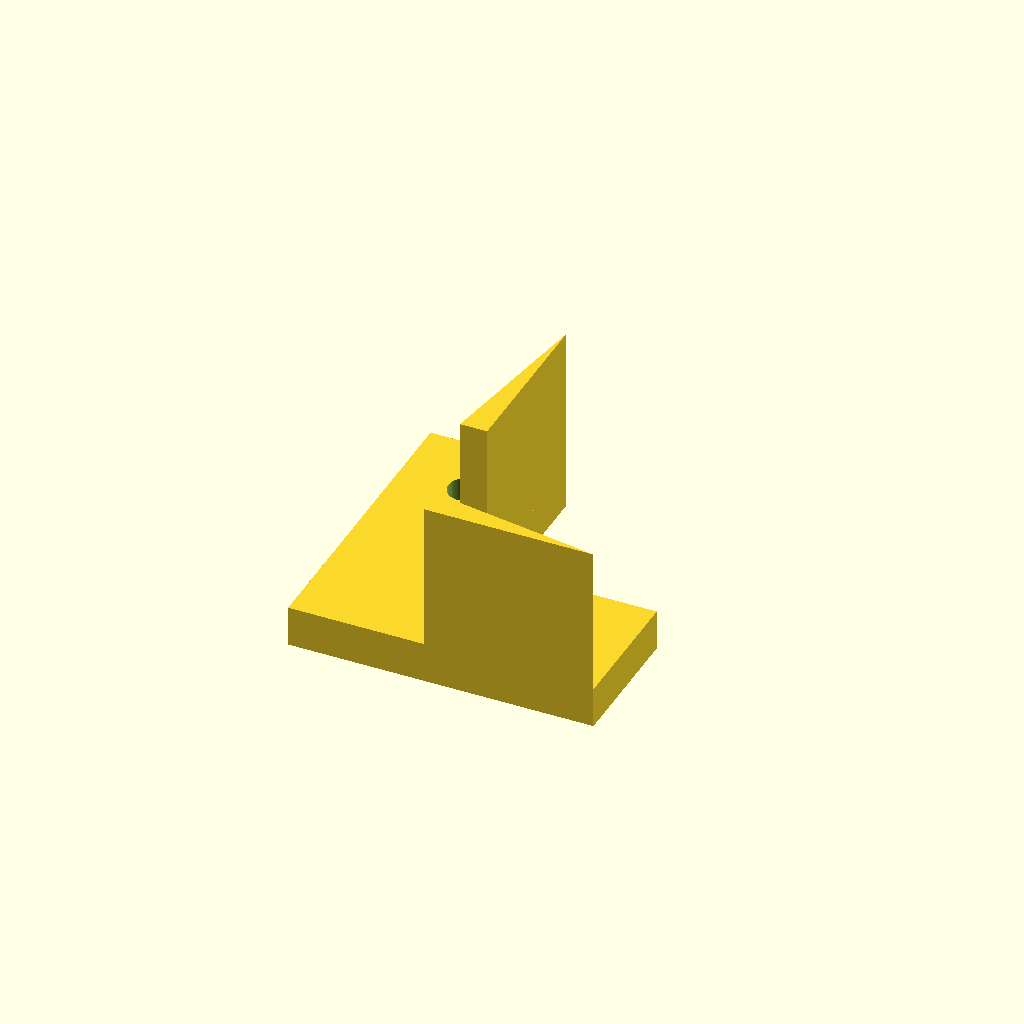
Cell 1: the model at its default parameters.
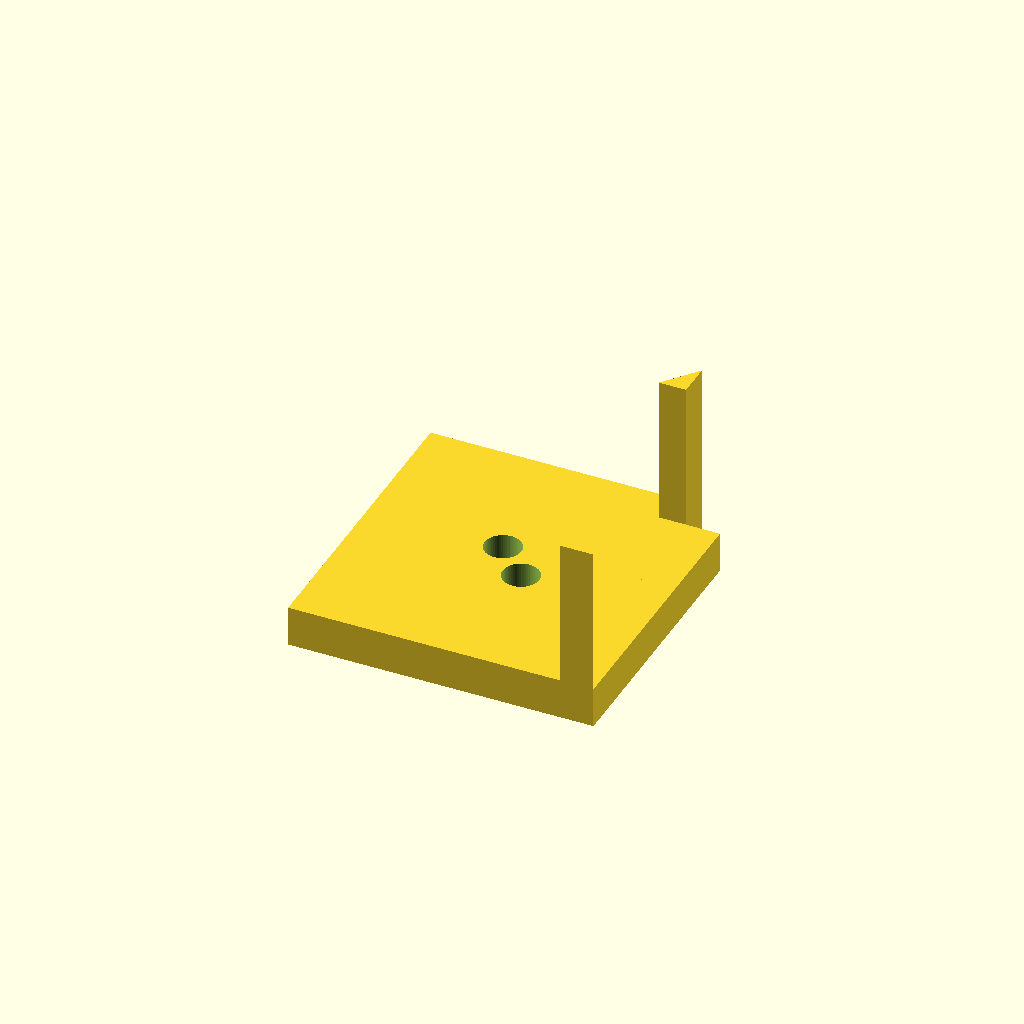
Cell 2 — profile set to 40, the other parameters unchanged.
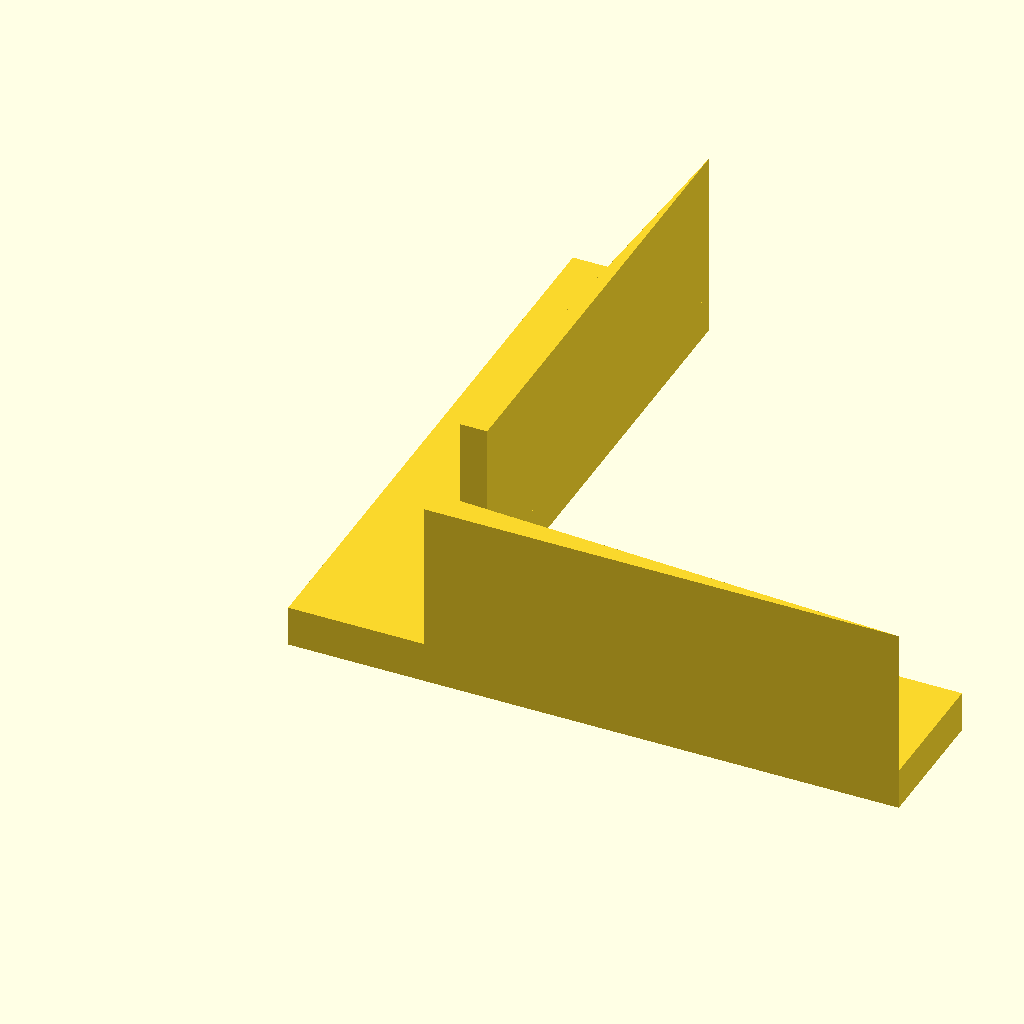
Cell 3 — arm set to 90, the other parameters unchanged.
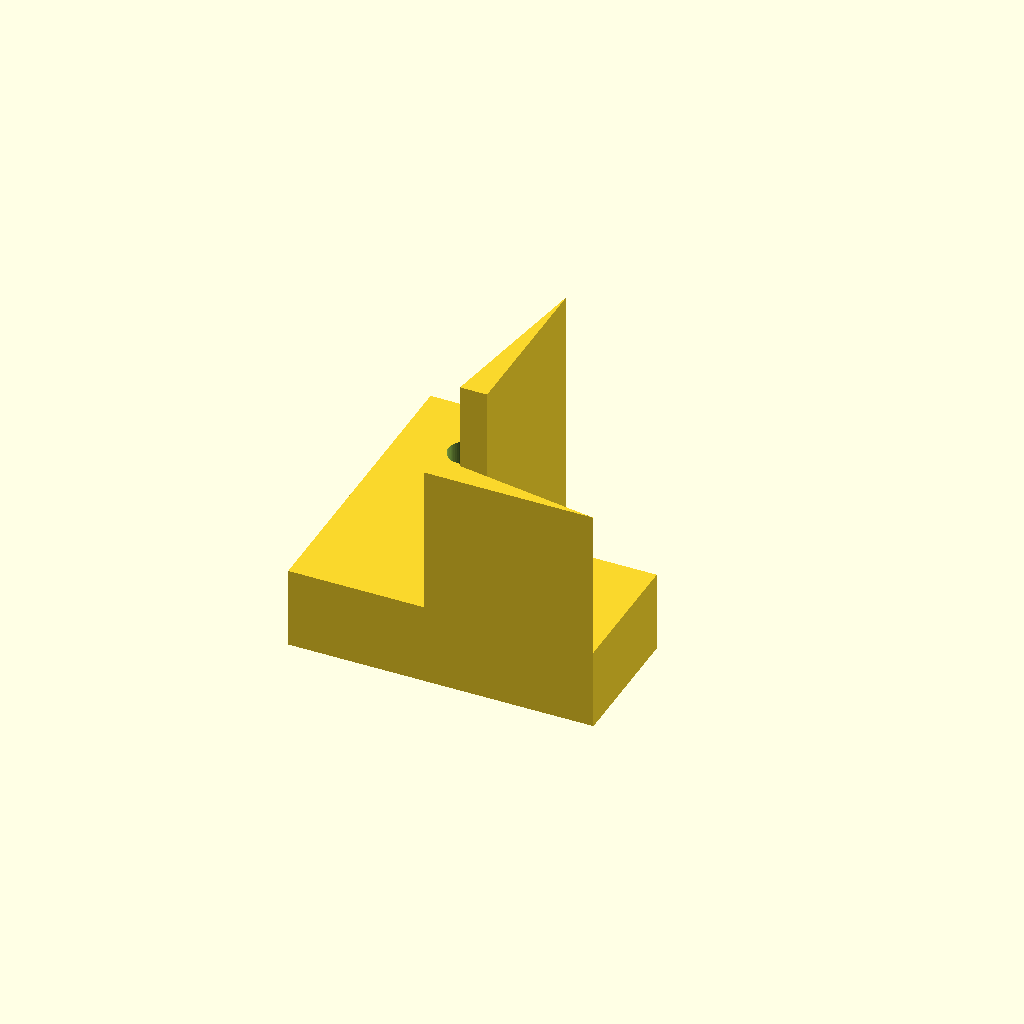
Cell 4: the same model with plate_t = 12.
One fixed orthographic camera (rotation 55°, 0°, 25°; colour scheme Cornfield) for every cell.
The OpenSCAD source (optional_data/data/parts/part_0253.scad):
// Reinforced right-angle gusset for 20 mm profile.
$fn = 60;
eps = 0.02;
profile = 20;
arm = 45;
plate_t = 6;
rib_t = 4;
rib_h = 22;
module rib_x() {
    translate([profile, 0, plate_t - eps]) linear_extrude(height = rib_h)
        polygon(points = [[0, 0], [arm - profile, 0], [0, rib_t]]);
}
module rib_y() {
    translate([profile, profile, plate_t - eps]) rotate([0, 0, 90]) linear_extrude(height = rib_h)
        polygon(points = [[0, 0], [arm - profile, 0], [0, rib_t]]);
}
difference() {
    union() { cube([arm, profile, plate_t]); cube([profile, arm, plate_t]); rib_x(); rib_y(); }
    for (p = [[profile / 2, arm - profile / 2], [arm - profile / 2, profile / 2]])
        translate([p[0], p[1], -eps]) cylinder(d = 5.4, h = plate_t + 2 * eps);
}
Customizer parameters (derived from the source; name, type, default, range or options):
eps: number, default 0.02
profile: number, default 20
arm: number, default 45
plate_t: number, default 6
rib_t: number, default 4
rib_h: number, default 22
